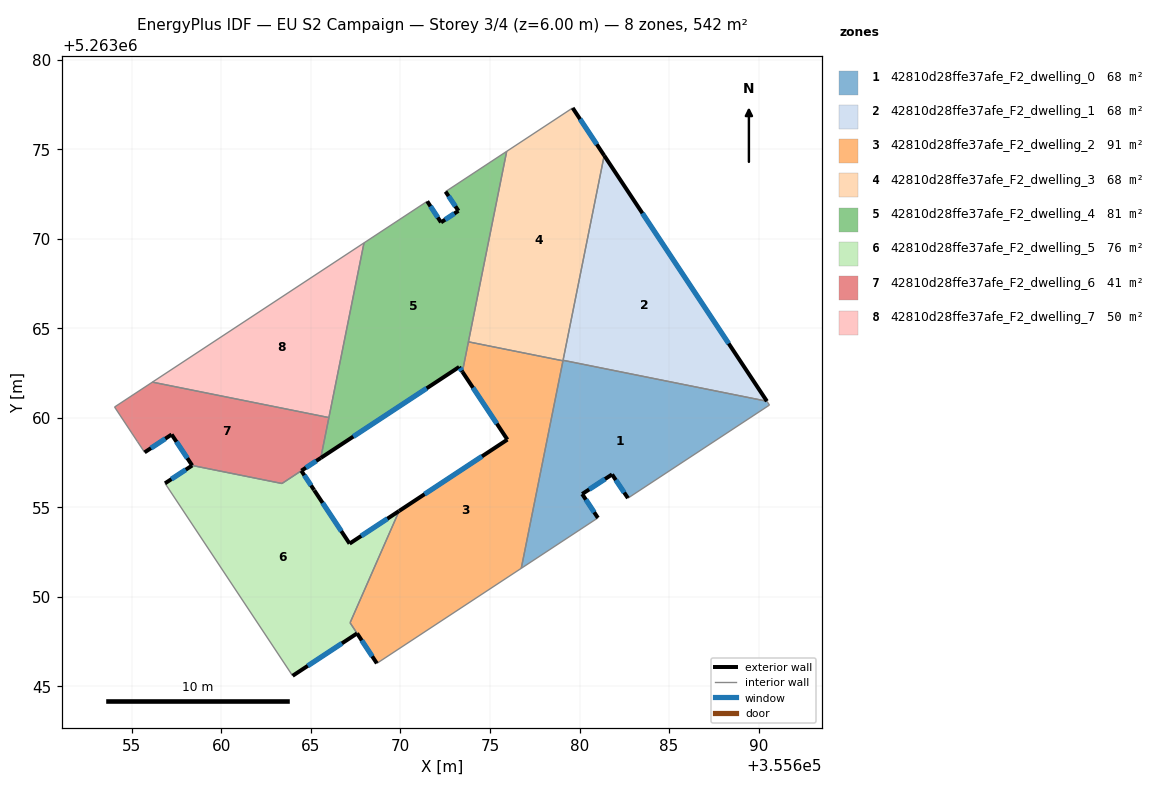
=== STOREY PLAN SPEC (per zone: floor XY polygon, exterior-wall plan segments, windows/doors) ===
zone 1: 42810d28ffe37afe_F2_dwelling_0  (67.7 m²)
  floor: (355690.47, 5263060.93) (355690.61, 5263060.71) (355682.70, 5263055.51) (355681.82, 5263056.84) (355680.15, 5263055.75) (355681.03, 5263054.41) (355676.75, 5263051.59) (355679.08, 5263063.21)
  exterior wall: (355681.82, 5263056.84) – (355682.70, 5263055.51)  [1.6 m]
    window: (355682.03, 5263056.53) – (355682.50, 5263055.83)  [1.3 m²]
  exterior wall: (355680.15, 5263055.75) – (355681.82, 5263056.84)  [2.0 m]
    window: (355680.54, 5263056.00) – (355681.43, 5263056.58)  [1.7 m²]
  exterior wall: (355681.03, 5263054.41) – (355680.15, 5263055.75)  [1.6 m]
    window: (355680.82, 5263054.72) – (355680.35, 5263055.43)  [1.3 m²]
  interior walls: 6
zone 2: 42810d28ffe37afe_F2_dwelling_1  (67.7 m²)
  floor: (355681.38, 5263074.65) (355690.47, 5263060.93) (355679.08, 5263063.21)
  exterior wall: (355690.47, 5263060.93) – (355681.38, 5263074.65)  [16.5 m]
    window: (355688.33, 5263064.15) – (355683.51, 5263071.43)  [13.9 m²]
  interior walls: 2
zone 3: 42810d28ffe37afe_F2_dwelling_2  (90.9 m²)
  floor: (355679.08, 5263063.18) (355676.75, 5263051.59) (355668.68, 5263046.29) (355667.18, 5263048.55) (355669.92, 5263054.80) (355675.97, 5263058.78) (355673.46, 5263062.57) (355673.79, 5263064.25)
  exterior wall: (355675.97, 5263058.78) – (355669.92, 5263054.80)  [7.2 m]
    window: (355674.55, 5263057.85) – (355671.34, 5263055.73)  [6.1 m²]
  exterior wall: (355673.46, 5263062.57) – (355675.97, 5263058.78)  [4.5 m]
    window: (355674.05, 5263061.68) – (355675.38, 5263059.67)  [3.8 m²]
  exterior wall: (355667.58, 5263047.96) – (355668.68, 5263046.29)  [2.0 m]
    window: (355667.84, 5263047.57) – (355668.42, 5263046.68)  [1.7 m²]
  interior walls: 6
zone 4: 42810d28ffe37afe_F2_dwelling_3  (67.7 m²)
  floor: (355679.62, 5263077.31) (355681.38, 5263074.65) (355679.08, 5263063.18) (355673.79, 5263064.25) (355675.93, 5263074.88)
  exterior wall: (355681.38, 5263074.65) – (355679.62, 5263077.31)  [3.2 m]
    window: (355680.96, 5263075.27) – (355680.03, 5263076.68)  [2.7 m²]
  interior walls: 5
zone 5: 42810d28ffe37afe_F2_dwelling_4  (81.4 m²)
  floor: (355675.93, 5263074.88) (355673.46, 5263062.57) (355673.28, 5263062.84) (355665.55, 5263057.76) (355667.96, 5263069.77) (355671.49, 5263072.09) (355672.26, 5263070.92) (355673.24, 5263071.56) (355672.52, 5263072.63)
  exterior wall: (355673.28, 5263062.84) – (355673.46, 5263062.57)  [0.3 m]
    window: (355673.32, 5263062.78) – (355673.42, 5263062.63)  [0.3 m²]
  exterior wall: (355665.55, 5263057.76) – (355673.28, 5263062.84)  [9.3 m]
    window: (355667.36, 5263058.95) – (355671.46, 5263061.65)  [7.8 m²]
  exterior wall: (355672.26, 5263070.92) – (355671.49, 5263072.09)  [1.4 m]
    window: (355672.08, 5263071.19) – (355671.67, 5263071.82)  [1.2 m²]
  exterior wall: (355673.24, 5263071.56) – (355672.26, 5263070.92)  [1.2 m]
    window: (355673.01, 5263071.41) – (355672.49, 5263071.07)  [1.0 m²]
  exterior wall: (355672.52, 5263072.63) – (355673.24, 5263071.56)  [1.3 m]
    window: (355672.69, 5263072.38) – (355673.07, 5263071.81)  [1.1 m²]
  interior walls: 6
zone 6: 42810d28ffe37afe_F2_dwelling_5  (75.6 m²)
  floor: (355669.92, 5263054.79) (355667.18, 5263048.55) (355667.58, 5263047.96) (355663.98, 5263045.59) (355656.85, 5263056.34) (355658.37, 5263057.34) (355663.38, 5263056.33) (355664.46, 5263057.04) (355665.17, 5263055.97) (355665.19, 5263055.95) (355667.16, 5263052.97)
  exterior wall: (355663.98, 5263045.59) – (355667.58, 5263047.96)  [4.3 m]
    window: (355664.82, 5263046.15) – (355666.73, 5263047.40)  [3.6 m²]
  exterior wall: (355658.37, 5263057.34) – (355656.85, 5263056.34)  [1.8 m]
    window: (355658.01, 5263057.10) – (355657.21, 5263056.58)  [1.5 m²]
  exterior wall: (355665.17, 5263055.97) – (355664.46, 5263057.04)  [1.3 m]
    window: (355665.01, 5263056.22) – (355664.63, 5263056.79)  [1.1 m²]
  exterior wall: (355665.19, 5263055.95) – (355665.17, 5263055.97)  [0.0 m]
  exterior wall: (355667.16, 5263052.97) – (355665.19, 5263055.95)  [3.6 m]
    window: (355666.69, 5263053.67) – (355665.65, 5263055.25)  [3.0 m²]
  exterior wall: (355669.92, 5263054.79) – (355667.16, 5263052.97)  [3.3 m]
    window: (355669.27, 5263054.37) – (355667.81, 5263053.40)  [2.8 m²]
  interior walls: 5
zone 7: 42810d28ffe37afe_F2_dwelling_6  (40.8 m²)
  floor: (355666.00, 5263060.01) (355665.55, 5263057.76) (355663.38, 5263056.33) (355658.37, 5263057.34) (355657.22, 5263059.07) (355655.71, 5263058.07) (355655.31, 5263058.67) (355654.03, 5263060.60) (355656.14, 5263061.99)
  exterior wall: (355657.22, 5263059.07) – (355658.37, 5263057.34)  [2.1 m]
    window: (355657.49, 5263058.66) – (355658.10, 5263057.75)  [1.8 m²]
  exterior wall: (355655.71, 5263058.07) – (355657.22, 5263059.07)  [1.8 m]
    window: (355656.06, 5263058.31) – (355656.86, 5263058.83)  [1.5 m²]
  exterior wall: (355664.47, 5263057.05) – (355665.55, 5263057.76)  [1.3 m]
    window: (355664.72, 5263057.21) – (355665.29, 5263057.59)  [1.1 m²]
  interior walls: 7
zone 8: 42810d28ffe37afe_F2_dwelling_7  (50.0 m²)
  floor: (355667.96, 5263069.77) (355666.00, 5263060.01) (355656.14, 5263061.99)
  interior walls: 3

=== DERIVED (storey summary) ===
Building: EU S2 Campaign
Storey: 3 of 4  (floor level z = 6.00 m)
Storey gross floor area: 541.9 m²
Zones on this storey: 8
  - 42810d28ffe37afe_F2_dwelling_0: floor 67.7 m²; exterior wall 5.2 m (15.6 m²); 3 window(s) 4.4 m²; WWR 28.1%
  - 42810d28ffe37afe_F2_dwelling_1: floor 67.7 m²; exterior wall 16.5 m (49.4 m²); 1 window(s) 13.9 m²; WWR 28.1%
  - 42810d28ffe37afe_F2_dwelling_2: floor 90.9 m²; exterior wall 13.8 m (41.4 m²); 3 window(s) 11.6 m²; WWR 28.1%
  - 42810d28ffe37afe_F2_dwelling_3: floor 67.7 m²; exterior wall 3.2 m (9.6 m²); 1 window(s) 2.7 m²; WWR 28.1%
  - 42810d28ffe37afe_F2_dwelling_4: floor 81.4 m²; exterior wall 13.4 m (40.3 m²); 5 window(s) 11.3 m²; WWR 28.1%
  - 42810d28ffe37afe_F2_dwelling_5: floor 75.6 m²; exterior wall 14.3 m (42.9 m²); 5 window(s) 12.1 m²; WWR 28.1%
  - 42810d28ffe37afe_F2_dwelling_6: floor 40.8 m²; exterior wall 5.2 m (15.5 m²); 3 window(s) 4.4 m²; WWR 28.1%
  - 42810d28ffe37afe_F2_dwelling_7: floor 50.0 m²
Zone adjacency (shared interzone walls):
  - 42810d28ffe37afe_F2_dwelling_0 ↔ 42810d28ffe37afe_F2_dwelling_1
  - 42810d28ffe37afe_F2_dwelling_0 ↔ 42810d28ffe37afe_F2_dwelling_2
  - 42810d28ffe37afe_F2_dwelling_0 ↔ 42810d28ffe37afe_F2_dwelling_3
  - 42810d28ffe37afe_F2_dwelling_1 ↔ 42810d28ffe37afe_F2_dwelling_3
  - 42810d28ffe37afe_F2_dwelling_2 ↔ 42810d28ffe37afe_F2_dwelling_3
  - 42810d28ffe37afe_F2_dwelling_2 ↔ 42810d28ffe37afe_F2_dwelling_4
  - 42810d28ffe37afe_F2_dwelling_2 ↔ 42810d28ffe37afe_F2_dwelling_5
  - 42810d28ffe37afe_F2_dwelling_3 ↔ 42810d28ffe37afe_F2_dwelling_4
  - 42810d28ffe37afe_F2_dwelling_4 ↔ 42810d28ffe37afe_F2_dwelling_6
  - 42810d28ffe37afe_F2_dwelling_4 ↔ 42810d28ffe37afe_F2_dwelling_7
  - 42810d28ffe37afe_F2_dwelling_5 ↔ 42810d28ffe37afe_F2_dwelling_6
  - 42810d28ffe37afe_F2_dwelling_6 ↔ 42810d28ffe37afe_F2_dwelling_7